Run: headless pygame with SDL's dummy video driver; simulated clock (each Clock.tick advances the game by its frame time, no real sleeping); random seed 0; keys injected as events and as key.get_pressed() state; no mouse input.
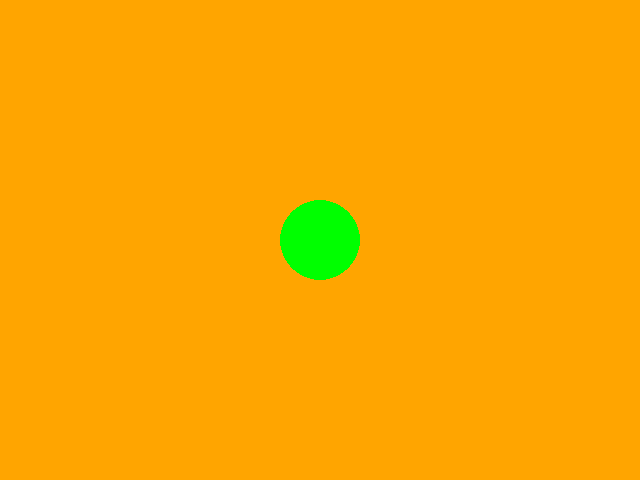
Frame 1 of 4 · flips 1–60 · no input
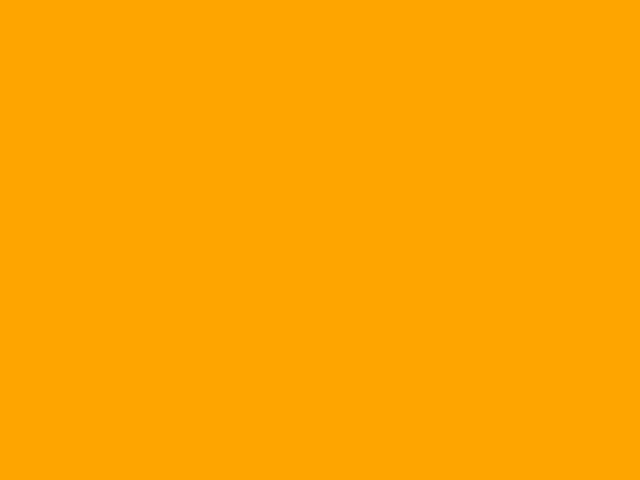
Frame 2 of 4 · flips 61–180 · tapped SPACE, RETURN · held RIGHT (→), D
Frame 3 of 4 · flips 181–300 · held DOWN (↓), S · screen unchanged from frame 2, image omitted
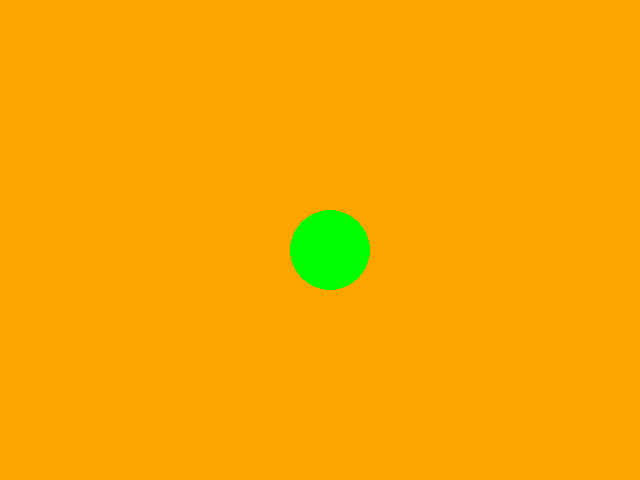
Frame 4 of 4 · flips 301–420 · held LEFT (←), A, UP (↑), W

The pygame program that drew these frames:

import pygame
from math import pi

pygame.init() # initialize pygame

# Create a game window that is 640 by 480 pixels
screen = pygame.display.set_mode((640,480))
clock = pygame.time.Clock()
running = True

# create a variable to store player position so we can modify it based on keyboard input
player_pos = pygame.Vector2(screen.get_width()/2, screen.get_height()/2)

while running:
    # poll for events and react to user closing the window to end the game
    for event in pygame.event.get():
        if event.type == pygame.QUIT:
            running = False

    # Set screen color
    screen.fill("orange")

    # Draw the player
    pygame.draw.circle(screen, "green", player_pos, 40)

    # update player position based on keys pressed
    keys = pygame.key.get_pressed()
    if keys[pygame.K_w]:
        player_pos.y -= 10
    if keys[pygame.K_s]:
        player_pos.y += 10
    if keys[pygame.K_a]:
        player_pos.x -= 10
    if keys[pygame.K_d]:
        player_pos.x += 10

    # Render what you've drawn to the screen
    pygame.display.flip()

    clock.tick(60) # limit to 60 FPS

# Exit game when we leave the game loop
pygame.quit()
